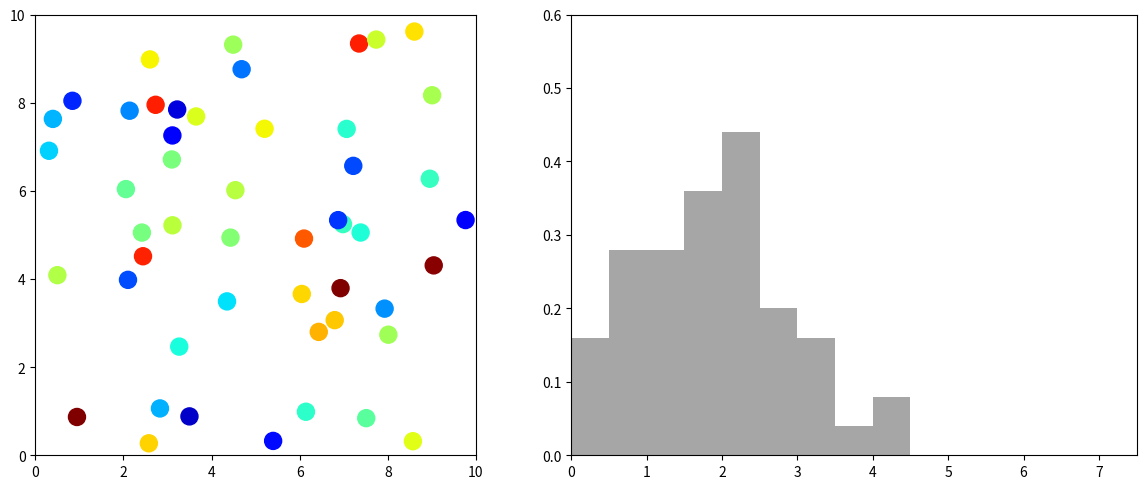

Python code for this plot: (Note: this script raises an exception after producing the figure.)
import numpy as np
import matplotlib.pyplot as plt
from matplotlib.animation import FuncAnimation

# --- 設定 ---
N = 50          # 分子の数（衝突計算のため少し減らしています）
L = 10.0        # 容器のサイズ
R = 0.2         # 分子の半径
sigma = 1.5     # 温度
dt = 0.03       # タイムステップ

# --- 初期状態 ---
pos = np.random.uniform(R, L-R, (N, 2))
vel = np.random.normal(0, sigma, (N, 2))

# --- 描画準備 ---
fig, (ax_sim, ax_hist) = plt.subplots(1, 2, figsize=(12, 5))
ax_sim.set_xlim(0, L)
ax_sim.set_ylim(0, L)
ax_sim.set_aspect('equal')
scat = ax_sim.scatter(pos[:, 0], pos[:, 1], s=150, edgecolors='black') # 大きめの粒子

n_bins = 15
max_v = sigma * 5
_, _, bar_container = ax_hist.hist(np.linalg.norm(vel, axis=1), bins=n_bins, range=(0, max_v), density=True, color='gray', alpha=0.7)
ax_hist.set_xlim(0, max_v)
ax_hist.set_ylim(0, 0.6)

def update(frame):
    global pos, vel
    
    # 1. 位置の更新
    pos += vel * dt
    
    # 2. 壁との衝突
    for i in range(N):
        for d in range(2):
            if pos[i, d] < R or pos[i, d] > L - R:
                vel[i, d] *= -1
                pos[i, d] = np.clip(pos[i, d], R, L - R)

    # 3. 分子同士の衝突判定と計算
    for i in range(N):
        for j in range(i + 1, N):
            diff = pos[i] - pos[j]
            dist = np.linalg.norm(diff)
            
            if dist < 2 * R:
                # 速度ベクトルを更新 (弾性衝突の公式)
                v_diff = vel[i] - vel[j]
                # 衝突軸方向の速度成分を計算して入れ替え
                collision_vec = diff / dist
                v_rel_dot = np.dot(v_diff, collision_vec)
                
                if v_rel_dot < 0: # 互いに近づいている場合のみ計算
                    impulse = v_rel_dot * collision_vec
                    vel[i] -= impulse
                    vel[j] += impulse
                    
                    # めり込み防止の補正
                    overlap = 2 * R - dist
                    pos[i] += (overlap / 2) * collision_vec
                    pos[j] -= (overlap / 2) * collision_vec

    # 4. 表示の更新
    speeds = np.linalg.norm(vel, axis=1)
    colors = plt.cm.jet(np.clip(speeds / (sigma * 2.5), 0, 1))
    scat.set_offsets(pos)
    scat.set_edgecolors(colors) # 縁の色を変える
    scat.set_facecolors(colors)

    n, _ = np.histogram(speeds, bins=n_bins, range=(0, max_v), density=True)
    for count, rect in zip(n, bar_container):
        rect.set_height(count)

    return scat, *bar_container

ani = FuncAnimation(fig, update, frames=200, interval=20, blit=True)
plt.tight_layout()

ani.save('./gif/gas_molecules_collision.gif', fps=30)

plt.show()
